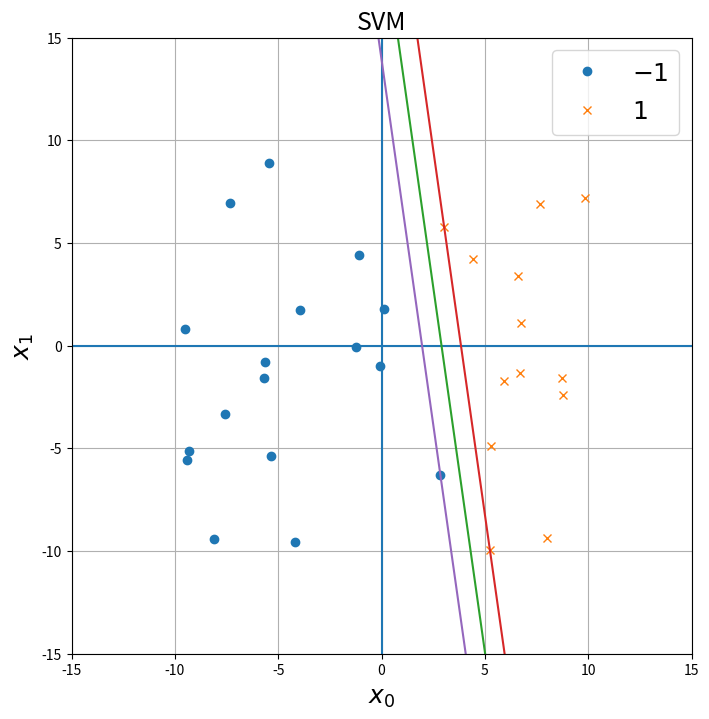

Source code (Python):
import math
import matplotlib.pyplot as plt
import numpy as np
import random 
import pandas as pd

# 設置隨機種子
seed, n0, m = 1, 30, 2
w = [-1 + 2 * random.random(), random.random()]
b = [random.random(), random.random()]

random.seed(seed)
dataPointSet = []
i = 0
label = []

# 生成隨機數據點
while i < n0:
    dataPointSet.append([])
    for j in range(m):
        dataPointSet[-1].append(-10 + random.random() * 20)
    x = dataPointSet[-1]
    if w[0] * x[0] + w[1] * x[1] >= b[1]:
        label.append(1)
        i = i + 1
    elif w[0] * x[0] + w[1] * x[1] <= b[0]:
        label.append(-1)
        i = i + 1
    else:
        dataPointSet.remove(x)

# 定義計算步長的函數
def determineStepSize(x, d, r):
    n = len(d)
    stepSize = float("inf")
    for i in range(n):
        if d[i] < 0 and stepSize > -x[i] / d[i]:
            stepSize = -x[i] / d[i]
    stepSize = min([1, r * stepSize])
    return stepSize

# 初始化參數
iterationNo = []
iterationX = []
iterationX5 = []
iterationX6 = []
iterationX7 = []
iterationX8 = []

m = n0
n = 2 * n0 + 6

# 初始化變量
A0 = np.zeros((m, 6))
x0 = np.zeros((n, 1))
y0 = np.zeros((m, 1))
s0 = np.zeros((n, 1))

# 隨機初始化變量值
for i in range(n):
    x0[i] = random.randint(1, 10)
for i in range(m):
    y0[i] = random.randint(1, 10)
for i in range(n):
    s0[i] = random.randint(1, 10)

# 構建線性不等式約束矩陣A
for i in range(m):
    A0[i, 0] = dataPointSet[i][0] * label[i]
    A0[i, 1] = -dataPointSet[i][0] * label[i]
    A0[i, 2] = dataPointSet[i][1] * label[i]
    A0[i, 3] = -dataPointSet[i][1] * label[i]
    A0[i, 4] = label[i]
    A0[i, 5] = -label[i]

A1 = np.identity(m)
A2 = np.identity(m) * -1
A = np.hstack((A0, A2, A1))

b = np.ones((m, 1))
c = np.zeros((n, 1))

# 設置c向量
c[0] = x0[0] - x0[1]
c[1] = x0[1] - x0[0]
c[2] = x0[2] - x0[3]
c[3] = x0[3] - x0[2]
for i in range(m):
    c[i + n - m] = 1000000

# 初始化mu值
mu_0 = 10
r = 0.99
epsilon = 1e-6
mu = []
mu.append(mu_0)

e = np.ones((n, 1))

k = 0
# 主循環
while mu[k] > epsilon * mu_0:
    solution = np.vstack((x0, y0, s0))
    X = np.diag(x0[:, 0])
    S = np.diag(s0[:, 0])
    r1 = b - A.dot(x0)
    r2 = c - A.transpose().dot(y0) - s0
    r3 = mu[k] * e - X.dot(S).dot(e)
    residual = np.vstack((r1, r2, r3))

    A1 = np.hstack((A, np.zeros((m, m)), np.zeros((m, n))))
    A2 = np.hstack((np.zeros((n, n)), A.transpose(), np.identity(n)))
    A3 = np.hstack((S, np.zeros((n, m)), X))
    barA = np.vstack((A1, A2, A3))

    NewtonDirection = np.linalg.inv(barA).dot(residual)
    delta_x = NewtonDirection[0:n, 0].reshape(n, 1)
    delta_y = NewtonDirection[n:n + m, 0].reshape(m, 1)
    delta_s = NewtonDirection[n + m:2 * n + m, 0].reshape(n, 1)

    stepSizeX = determineStepSize(x0, delta_x, r)
    stepSizeS = determineStepSize(s0, delta_s, r)
    x0 = x0 + stepSizeX * delta_x
    y0 = y0 + stepSizeS * delta_y
    s0 = s0 + stepSizeS * delta_s

    c[0] = x0[0] - x0[1]
    c[1] = x0[1] - x0[0]
    c[2] = x0[2] - x0[3]
    c[3] = x0[3] - x0[2]

    mu.append((1 / 10) * x0.transpose().dot(s0) / n)

    iterationNo.append(k)
    for i in range(m):
        iterationX.append(x0[i, 0])
    iterationX5.append(r1.transpose().dot(r1)[0, 0])
    iterationX6.append(r2.transpose().dot(r2)[0, 0])
    iterationX7.append(x0.transpose().dot(s0)[0, 0])
    iterationX8.append(c.transpose().dot(x0)[0, 0])
    k = k + 1

# 輸出結果
Table = {"k": iterationNo}
if n <= 4:
    for i in range(n):
        Table["$x_{" + str(i) + "}$"] = iterationX[i]
Table["norm($r_1$)"] = iterationX5
Table["norm($r_2$)"] = iterationX6
Table["$x^{t}s$"] = iterationX7
Table["$c^tx$"] = iterationX8

Table = pd.DataFrame(Table).set_index("k")

# 繪製散))
x0 = np.zeros((n, 1))
y0 = np.zeros((m, 1))
s0 = np.zeros((n, 1))

# 隨機初始化變量值
for i in range(n):
    x0[i] = random.randint(1, 10)

for i in range(m):
    y0[i] = random.randint(1, 10)

for i in range(n):
    s0[i] = random.randint(1, 10)

# 構建線性規劃問題
for i in range(m):
    A0[i, 0] = dataPointSet[i][0] * label[i]
    A0[i, 1] = -dataPointSet[i][0] * label[i]
    A0[i, 2] = dataPointSet[i][1] * label[i]
    A0[i, 3] = -dataPointSet[i][1] * label[i]
    A0[i, 4] = label[i]
    A0[i, 5] = -label[i]

A1 = np.identity(m)
A2 = np.identity(m) * -1
A = np.hstack((A0, A2, A1))

b = np.ones((m, 1))
c = np.zeros((n, 1))

# 初始化 c
c[0] = x0[0] - x0[1]
c[1] = x0[1] - x0[0]
c[2] = x0[2] - x0[3]
c[3] = x0[3] - x0[2]

for i in range(m):
    c[i + n - m] = 1000000

mu_0 = 10
r = 0.99
epsilon = 1e-6

# 迭代求解
mu = []
mu.append(mu_0)

e = np.ones((n, 1))

k = 0
while mu[k] > epsilon * mu_0:

    solution = np.vstack((x0, y0, s0))
    X = np.diag(x0[:, 0])
    S = np.diag(s0[:, 0])

    r1 = b - A.dot(x0)
    r2 = c - A.transpose().dot(y0) - s0
    r3 = mu[k] * e - X.dot(S).dot(e)
    residual = np.vstack((r1, r2, r3))

    A1 = np.hstack((A, np.zeros((m, m)), np.zeros((m, n))))
    A2 = np.hstack((np.zeros((n, n)), A.transpose(), np.identity(n)))
    A3 = np.hstack((S, np.zeros((n, m)), X))
    barA = np.vstack((A1, A2, A3))

    NewtonDirection = np.linalg.inv(barA).dot(residual)
    delta_x = NewtonDirection[0:n, 0].reshape(n, 1)
    delta_y = NewtonDirection[n:n + m, 0].reshape(m, 1)
    delta_s = NewtonDirection[n + m:2 * n + m, 0].reshape(n, 1)

    stepSizeX = determineStepSize(x0, delta_x, r)
    stepSizeS = determineStepSize(s0, delta_s, r)
    x0 = x0 + stepSizeX * delta_x
    y0 = y0 + stepSizeS * delta_y
    s0 = s0 + stepSizeS * delta_s

    c[0] = x0[0] - x0[1]
    c[1] = x0[1] - x0[0]
    c[2] = x0[2] - x0[3]
    c[3] = x0[3] - x0[2]

    mu.append((1 / 10) * x0.transpose().dot(s0) / n)

    iterationNo.append(k)
    for i in range(m):
        iterationX.append(x0[i, 0])
    iterationX5.append(r1.transpose().dot(r1)[0, 0])
    iterationX6.append(r2.transpose().dot(r2)[0, 0])
    iterationX7.append(x0.transpose().dot(s0)[0, 0])
    iterationX8.append(c.transpose().dot(x0)[0, 0])
    k = k + 1

# 構建表格
Table = {"k": iterationNo}
if n <= 4:
    for i in range(n):
        Table["$x_{" + str(i) + "}$"] = iterationX[i]
Table["norm($r_1$)"] = iterationX5
Table["norm($r_2$)"] = iterationX6
Table["$x^{t}s$"] = iterationX7
Table["$c^tx$"] = iterationX8
Table = pd.DataFrame(Table).set_index("k")

# 繪製散點圖
n = len(dataPointSet)
fig, ax = plt.subplots(figsize=(8, 8))
ax.plot([dataPointSet[i][0] for i in range(n) if label[i] == -1], [dataPointSet[i][1] for i in range(n) if label[i] == -1], 'o', label='$-1$')
ax.plot([dataPointSet[i][0] for i in range(n) if label[i] == 1], [dataPointSet[i][1] for i in range(n) if label[i] == 1], 'x', label='$1$')
ax.axhline(y=0, xmin=-4, xmax=16)
ax.axvline(x=0, ymin=0, ymax=16)
plt.xlim([-15, 15])
plt.ylim([-15, 15])
ax.set_xlabel('$x_0$', fontsize=18)
ax.set_ylabel('$x_1$', fontsize=18)
ax.set_title('SVM', fontsize=18)
ax.legend(loc='upper right', fontsize=18)
ax.grid()

# 繪製分類線
w1 = x0[0] - x0[1]
w2 = x0[2] - x0[3]
b = x0[4] - x0[5]
x = np.linspace(15, -15, 100)
y = -w1 / w2 * x - b / w2
y1 = -w1 / w2 * x - b / w2 + 1 / w2
y2 = -w1 / w2 * x - b / w2 - 1 / w2
ax.plot(x, y)
ax.plot(x, y1)
ax.plot(x, y2)

plt.show()
plt.savefig('output.png')
